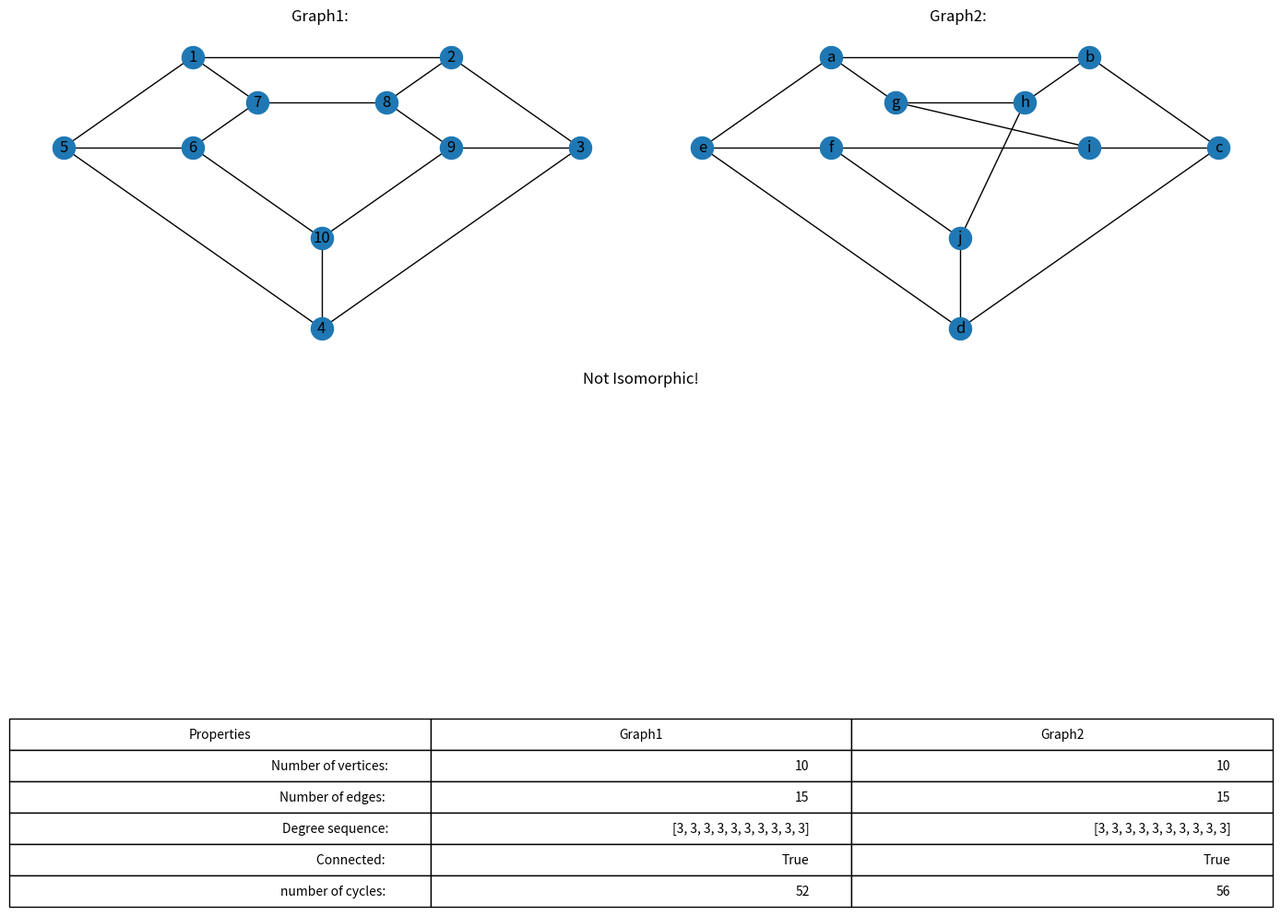

Generate this figure with matplotlib:
import networkx as nx
import matplotlib.pyplot as plt

G1 = nx.Graph()
nodes1=[1,2,3,4,5,6,7,8,9,10]
G1.add_nodes_from(nodes1)
edges1 = [
    (1,2),(1,5),(1,7),
    (2,8),(2,3),
    (3,4),(3,9),
    (4,5),(4,10),
    (5,6),
    (6,7),(6,10),
    (7,8),
    (8,9),
    (9,10)
]
G1.add_edges_from(edges1)

pos1={
    1:(-2,2),
    2:(2,2),
    3:(4,0),
    4:(0,-4),
    5:(-4,0),
    6:(-2,0),
    7:(-1,1),
    8:(1,1),
    9:(2,0),
    10:(0,-2)
}

G2 = nx.Graph()
nodes2 = ["a","b","c","d","e","f","g","h","i","j"]
G2.add_nodes_from(nodes2)
edges2=[
    ("a","b"),("a","g"),("a","e"),
    ("b","c"),("b","h"),
    ("c","d"),("c","i"),
    ("d","e"),("d","j"),
    ("e","f"),
    ("f","i"),("f","j"),
    ("g","h"),("g","i"),
    ("h","j"),
]
G2.add_edges_from(edges2)
pos2={
    "a":(-2,2),
    "b":(2,2),
    "c":(4,0),
    "d":(0,-4),
    "e":(-4,0),
    "f":(-2,0),
    "g":(-1,1),
    "h":(1,1),
    "i":(2,0),
    "j":(0,-2)
}

iso=nx.is_isomorphic(G1,G2)

n1=G1.number_of_nodes()
n2=G2.number_of_nodes()

e1=G1.number_of_edges()
e2=G2.number_of_edges()

deg1=[d for n, d in G1.degree()]
deg2=[d for n, d in G2.degree()]

cycle1=list(nx.simple_cycles(G1))
cycle2=list(nx.simple_cycles(G2))

connected1 = nx.is_connected(G1)
connected2 = nx.is_connected(G2)

plt.figure(figsize=(14,10))

plt.subplot(2,2,1)
nx.draw(G1,pos1,with_labels=True)
plt.title("Graph1: ")

plt.subplot(2,2,2)
nx.draw(G2,pos2,with_labels=True)
plt.title("Graph2: ")

plt.subplot(2,1,2)
plt.axis("off")
tabledata = [
    ["Number of vertices:",n1,n2],
    ["Number of edges: ",e1,e2],
    ["Degree sequence:",deg1,deg2],
    ["Connected: ",connected1,connected2],
    ["number of cycles: ",len(cycle1),len(cycle2)]
]
table=plt.table(cellText=tabledata,colLabels=["Properties","Graph1","Graph2"])
table.auto_set_font_size(False)
table.set_fontsize(10)
table.scale(1,2)

if iso:
    res= "Isomorphic!"
else:
    res= "Not Isomorphic!"
plt.title(res)

plt.tight_layout()
plt.show()
